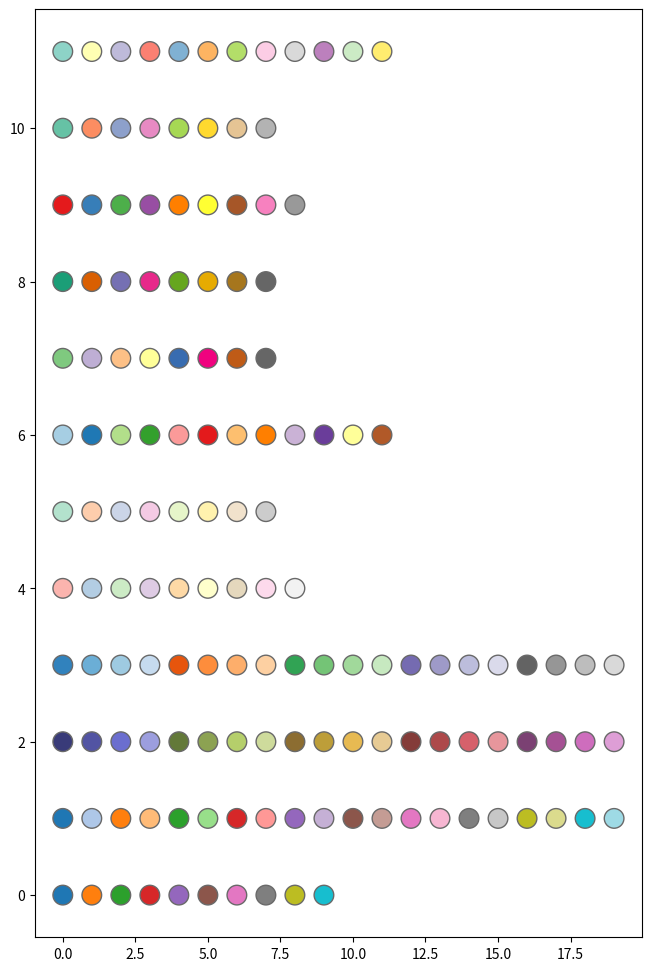

Write Python code to recreate this figure. (Note: this script raises an exception after producing the figure.)
import matplotlib.pyplot as plt
import numpy as np

import matplotlib as mpl


def plot_color_sequences(names, ax):
    # Display each named color sequence horizontally on the supplied axes.

    for n, name in enumerate(names):
        colors = mpl.color_sequences[name]
        n_colors = len(colors)
        x = np.arange(n_colors)
        y = np.full_like(x, n)

        ax.scatter(x, y, facecolor=colors, edgecolor='dimgray', s=200, zorder=2)

    ax.set_yticks(range(len(names)), labels=names)
    ax.grid(visible=True, axis='y')
    ax.yaxis.set_inverted(True)
    ax.xaxis.set_visible(False)
    ax.spines[:].set_visible(False)
    ax.tick_params(left=False)


built_in_color_sequences = [
    'tab10', 'tab20', 'tab20b', 'tab20c', 'Pastel1', 'Pastel2', 'Paired',
    'Accent', 'Dark2', 'Set1', 'Set2', 'Set3', 'petroff10']


fig, ax = plt.subplots(figsize=(6.4, 9.6), layout='constrained')

plot_color_sequences(built_in_color_sequences, ax)
ax.set_title('Built In Color Sequences')

plt.show()